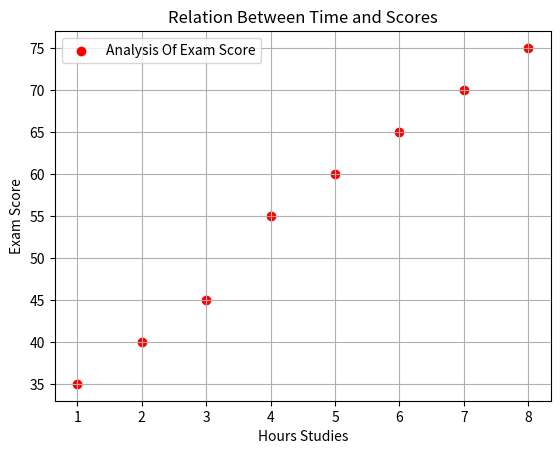

Write the Python code that produced this figure.
# plt.scatter(x,y,color='color_name',label="label_name",marker="style")
# find the correlation of data set
# ml used in highly used
import matplotlib.pyplot as plt
hours_studies =[1,2,3,4,5,6,7,8]
exam_scores =[35,40,45,55,60,65,70,75]
plt.scatter(hours_studies,exam_scores,color ="red",label="Analysis Of Exam Score",marker='o')
plt.title('Relation Between Time and Scores')
plt.xlabel("Hours Studies")
plt.ylabel("Exam Score")
plt.legend()
plt.grid()
plt.show()
